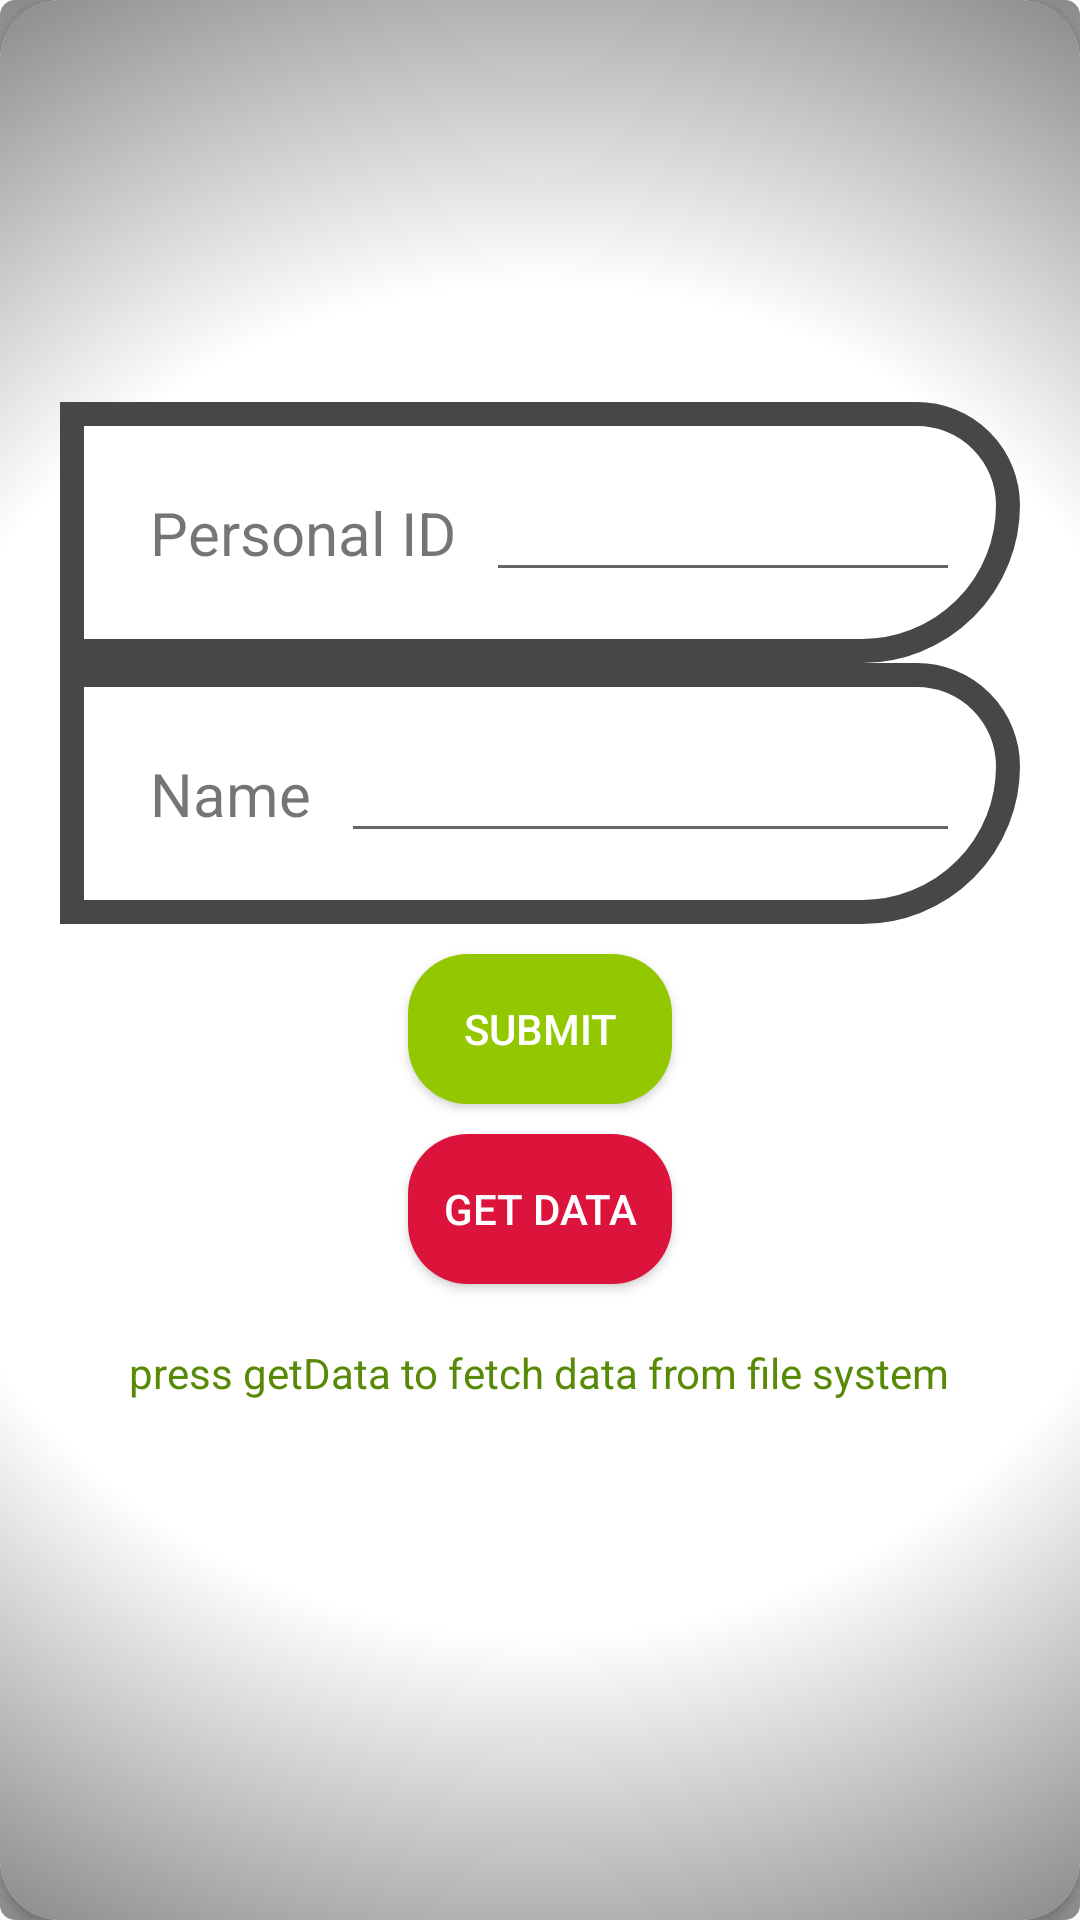

Android layout source for this screen:
<!-- AndroidManifest.xml: application theme AppTheme -->
<!-- res/layout/activity_run_i_o_buffer_interface.xml -->
<?xml version="1.0" encoding="utf-8"?>
<LinearLayout xmlns:android="http://schemas.android.com/apk/res/android"
    xmlns:tools="http://schemas.android.com/tools"
    android:layout_width="match_parent"
    android:layout_height="match_parent"
    xmlns:app="http://schemas.android.com/apk/res-auto"
    tools:context=".mainScreens.ioStreamScreen.runIOStreamInterface.runIOStreamInterface"
    android:orientation="vertical"
    android:background="@drawable/run_background"
    android:animateLayoutChanges="true"
    >
    <androidx.cardview.widget.CardView
        android:id="@+id/animatorView"
        android:layout_width="match_parent"
        android:layout_height="match_parent"
        android:background="@drawable/run_background"
        app:cardCornerRadius="20dp"
        android:animateLayoutChanges="true"
        >
        <LinearLayout
            android:layout_width="match_parent"
            android:layout_height="match_parent"
            android:orientation="vertical"
            android:gravity="center"
            android:padding="20dp"
            android:background="@drawable/run_background"
            android:animateLayoutChanges="true"
            >
            <LinearLayout
                android:layout_width="match_parent"
                android:layout_height="wrap_content"
                android:orientation="horizontal"
                android:background="@drawable/item_background"
                android:padding="20dp"
                >
                <TextView
                    android:text="Personal ID"
                    android:layout_width="wrap_content"
                    android:layout_height="wrap_content"
                    android:textSize="20dp"
                    android:padding="10dp"
                    />
                <EditText
                    android:id="@+id/ID"
                    android:layout_width="match_parent"
                    android:layout_height="wrap_content"
                    />
            </LinearLayout>

            <LinearLayout
                android:layout_width="match_parent"
                android:layout_height="wrap_content"
                android:orientation="horizontal"
                android:padding="20dp"
                android:background="@drawable/item_background">
                <TextView
                    android:text="Name"
                    android:layout_width="wrap_content"
                    android:layout_height="wrap_content"
                    android:textSize="20dp"
                    android:padding="10dp"
                    />
                <EditText
                    android:id="@+id/name"
                    android:layout_width="match_parent"
                    android:layout_height="wrap_content"
                    />
            </LinearLayout>
            <Button
                android:id="@+id/submit"
                android:layout_width="wrap_content"
                android:layout_height="wrap_content"
                android:layout_gravity="center"
                android:text="submit"
                android:textColor="@color/white"
                android:layout_marginTop="10dp"
                android:padding="10dp"
                android:background="@drawable/rounded_btn"
                android:backgroundTint="@color/greenGold"
                />
            <Button
                android:id="@+id/getData"
                android:layout_width="wrap_content"
                android:layout_height="wrap_content"
                android:layout_gravity="center"
                android:text="get Data"
                android:padding="10dp"
                android:layout_marginTop="10dp"
                android:background="@drawable/rounded_btn"
                android:textColor="@color/white"
                />

            <TextView
                android:id="@+id/dataFetched"
                android:layout_width="wrap_content"
                android:layout_height="wrap_content"
                android:layout_gravity="center"
                android:layout_marginTop="20dp"
                android:text="press getData to fetch data from file system"
                android:textColor="@color/plantGreen"
                />
            <TextView
                android:id="@+id/goCheck"
                android:layout_width="wrap_content"
                android:layout_height="wrap_content"
                android:layout_gravity="center"
                android:layout_marginTop="20dp"
                android:textColor="@color/crimsonRed"
                />
        </LinearLayout>
    </androidx.cardview.widget.CardView>
</LinearLayout>
<!-- resources referenced by this layout -->
<resources>
  <color name="crimsonRed">#dc143c</color>
  <color name="greenGold">#93C800</color>
  <color name="plantGreen">#598A07</color>
  <color name="white">#FFFFFF</color>
  <!-- drawable item_background (drawable) -->
  <?xml version="1.0" encoding="utf-8"?>
  <shape xmlns:android="http://schemas.android.com/apk/res/android">
  <size android:width="65dp"
      android:height="65dp"/>
      <corners
          android:bottomRightRadius="80dp"
          android:topRightRadius="50dp"
          />
      <solid
          android:color="@color/lightBlack"
          />
      <stroke
          android:color="@color/postLightBlack"
          android:width="8dp"
          />
      <gradient
          android:startColor="@color/white"
          android:endColor="@color/white"
          android:centerColor="@color/white"/>
      <padding
          android:bottom="5dp"
          android:left="5dp"
          android:right="5dp"
          android:top="5dp"/>
  </shape>
  <!-- drawable rounded_btn (drawable) -->
  <?xml version="1.0" encoding="utf-8"?>
  <shape xmlns:android="http://schemas.android.com/apk/res/android">
  <size
      android:width="50dp"
      android:height="50dp"
      />
      <corners
          android:radius="20dp"
          />
      <solid
          android:color="@color/crimsonRed"
          />
  
  </shape>
  <!-- drawable run_background (drawable) -->
  <?xml version="1.0" encoding="utf-8"?>
  <shape xmlns:android="http://schemas.android.com/apk/res/android"
      android:shape="rectangle">
  <size
      android:height="20dp"
      android:width="20dp"
      />
      <corners
          android:radius="5dp"
          />
      <solid
          android:color="@color/postLightBlack"
          />
      <gradient
          android:type="radial"
          android:gradientRadius="450dp"
          android:centerColor="@color/white"
          android:startColor="@color/lowWhite"
          android:endColor="@color/postLightBlack"
          />
  
  
  </shape>
  <style name="AppTheme" parent="Theme.AppCompat.Light.NoActionBar">
          
          <item name="colorPrimary">@color/colorPrimary</item>
          <item name="colorPrimaryDark">@color/colorPrimaryDark</item>
          <item name="colorAccent">@color/colorAccent</item>
      </style>
  <color name="lightBlack">#585858</color>
  <color name="postLightBlack">#474747</color>
  <color name="colorPrimary">#474747</color>
  <color name="colorPrimaryDark">#585858</color>
  <color name="colorAccent">#000000</color>
</resources>
